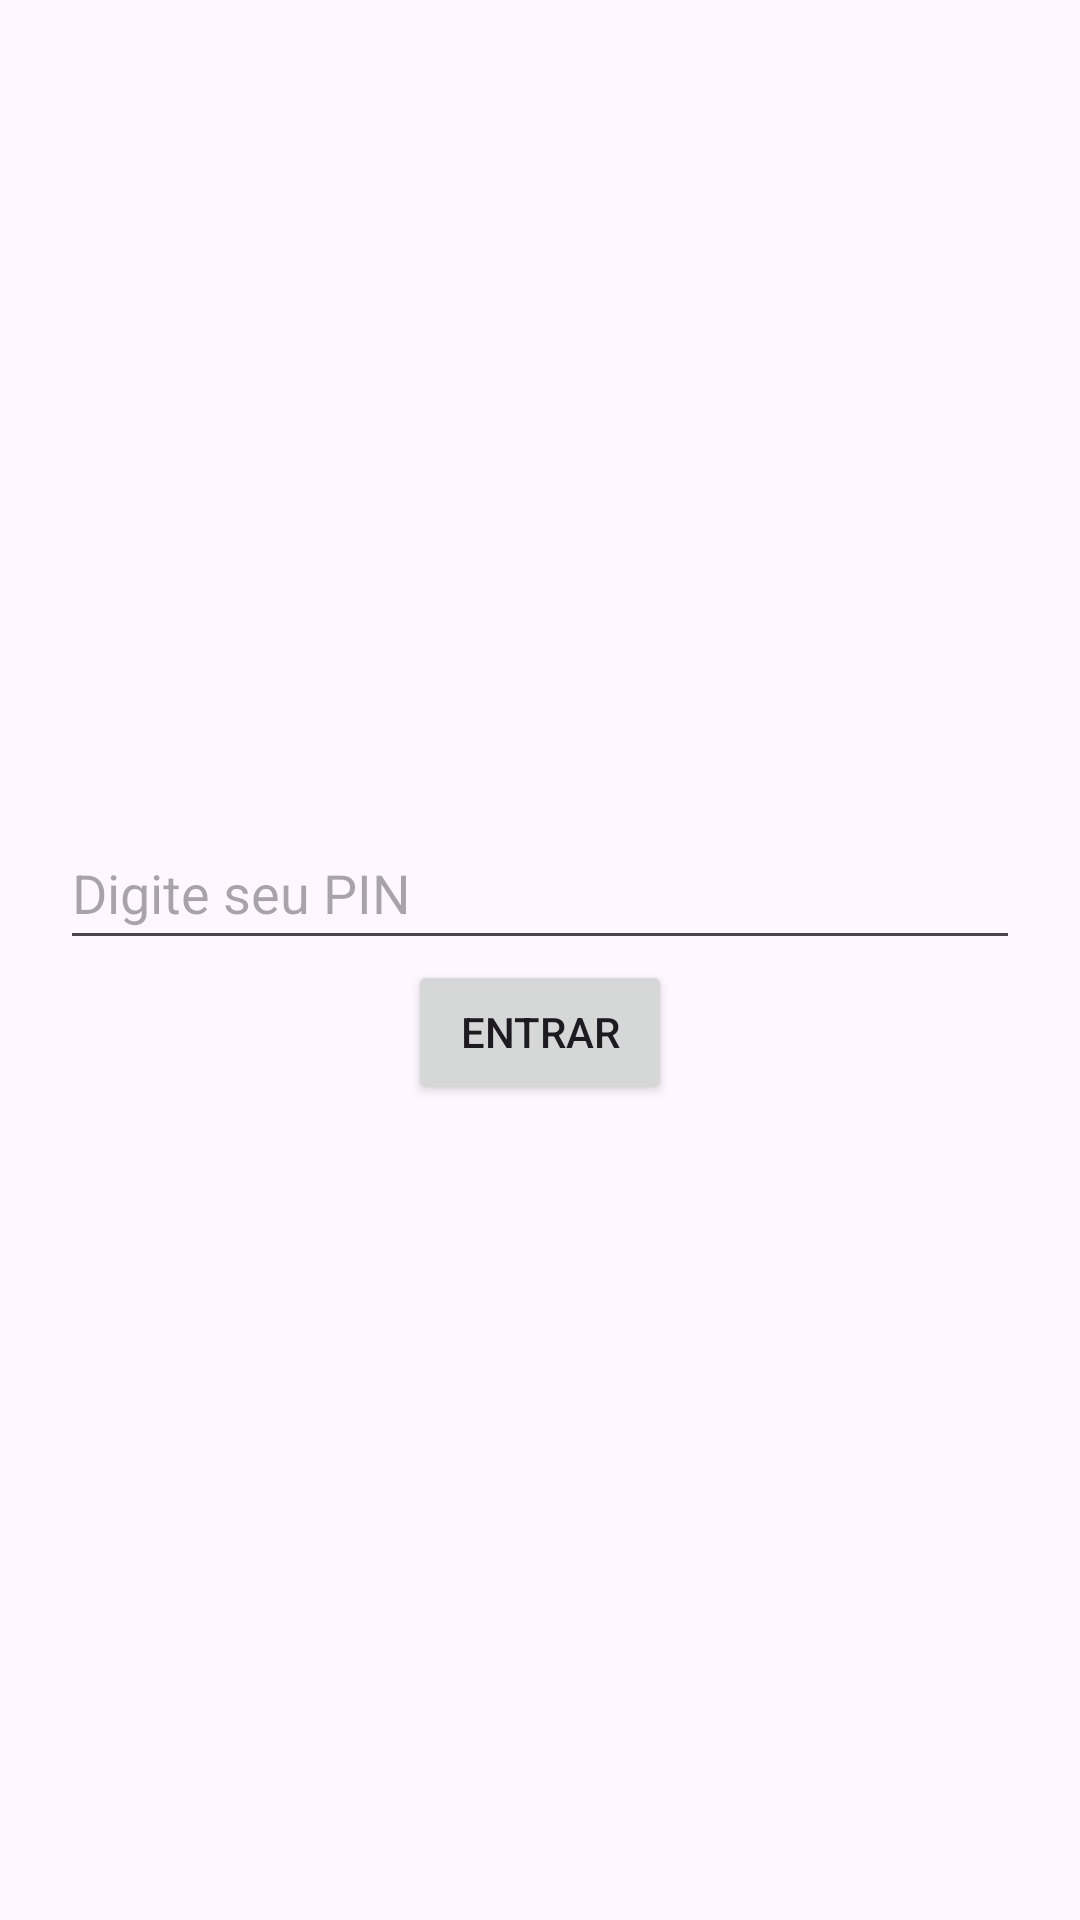

Layout XML and referenced resources for this Android screen:
<!-- AndroidManifest.xml: application theme Base.Theme.Immigrant_Economy -->
<!-- res/layout/activity_digitar_pin.xml -->
<?xml version="1.0" encoding="utf-8"?>
<LinearLayout
    xmlns:android="http://schemas.android.com/apk/res/android"
    android:orientation="vertical"
    android:gravity="center"
    android:padding="20dp"
    android:layout_width="match_parent"
    android:layout_height="match_parent">

    <EditText
        android:id="@+id/edtPin"
        android:layout_width="match_parent"
        android:layout_height="wrap_content"
        android:hint="@string/digite_seu_pin"
        android:inputType="numberPassword"
        android:minHeight="48dp" />

    <Button
        android:id="@+id/btnEntrarPin"
        android:text="@string/entrar"
        android:layout_width="wrap_content"
        android:layout_height="wrap_content"/>

</LinearLayout>
<!-- resources referenced by this layout -->
<resources>
  <string name="digite_seu_pin">Digite seu PIN</string>
  <string name="entrar">Entrar</string>
  <style name="Base.Theme.Immigrant_Economy" parent="Theme.Material3.DayNight.NoActionBar">
          
          
      </style>
</resources>
